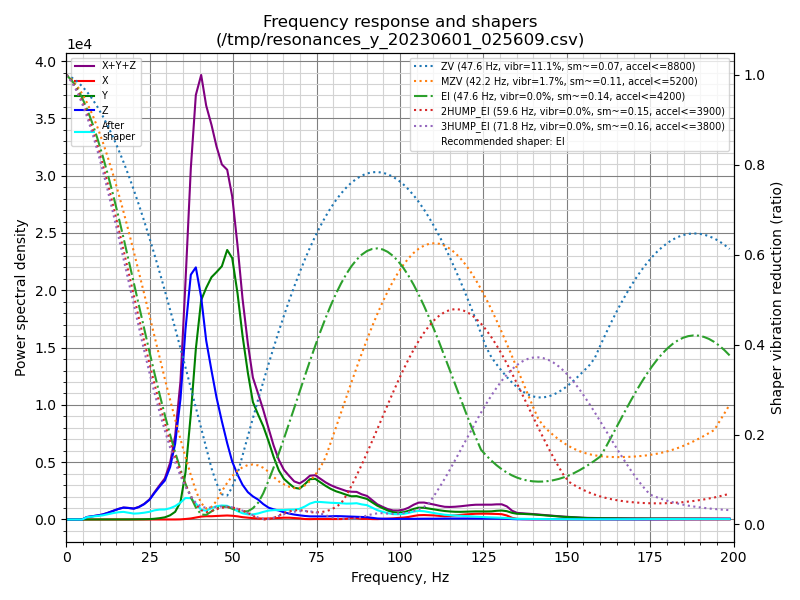

The file beside this chart, header and first rows:
freq, psd_x, psd_y, psd_z, psd_xyz
0.0, 1.436e+01, 5.486e+02, 3.858e+02, 9.488e+02
1.6, 2.292e+01, 3.241e+02, 2.368e+02, 5.839e+02
3.1, 1.903e+01, 2.959e+01, 4.039e+01, 8.901e+01
4.7, 1.780e+01, 2.981e+01, 3.859e+02, 4.335e+02
6.2, 1.735e+01, 2.860e+01, 1.342e+03, 1.387e+03
7.8, 1.871e+01, 3.044e+01, 2.200e+03, 2.249e+03
9.3, 1.883e+01, 3.312e+01, 3.268e+03, 3.320e+03
10.9, 1.810e+01, 2.983e+01, 4.798e+03, 4.846e+03
12.4, 1.743e+01, 4.093e+01, 7.213e+03, 7.272e+03
14.0, 1.864e+01, 5.579e+01, 1.063e+04, 1.071e+04
15.5, 2.261e+01, 5.917e+01, 1.421e+04, 1.429e+04
17.1, 3.719e+01, 7.686e+01, 1.781e+04, 1.792e+04
18.6, 3.523e+01, 1.190e+02, 1.876e+04, 1.891e+04
20.2, 2.438e+01, 2.029e+02, 1.918e+04, 1.941e+04
21.7, 1.814e+01, 3.401e+02, 2.359e+04, 2.395e+04
23.3, 1.735e+01, 5.079e+02, 3.125e+04, 3.178e+04
24.9, 1.812e+01, 8.138e+02, 4.291e+04, 4.374e+04
26.4, 2.022e+01, 1.720e+03, 6.126e+04, 6.300e+04
28.0, 2.466e+01, 3.277e+03, 8.144e+04, 8.474e+04
29.5, 2.587e+01, 5.613e+03, 1.005e+05, 1.061e+05
31.1, 4.103e+01, 1.147e+04, 1.429e+05, 1.544e+05
32.6, 9.078e+01, 2.192e+04, 2.163e+05, 2.384e+05
34.2, 3.811e+02, 5.225e+04, 3.611e+05, 4.138e+05
35.7, 1.580e+03, 1.472e+05, 5.945e+05, 7.433e+05
37.3, 3.410e+03, 3.446e+05, 7.990e+05, 1.147e+06
38.8, 6.451e+03, 5.789e+05, 8.558e+05, 1.441e+06
40.4, 1.030e+04, 7.751e+05, 7.856e+05, 1.571e+06
41.9, 1.198e+04, 8.487e+05, 6.562e+05, 1.517e+06
43.5, 1.236e+04, 9.220e+05, 5.664e+05, 1.501e+06
45.0, 1.397e+04, 9.736e+05, 4.803e+05, 1.468e+06
46.6, 1.540e+04, 1.032e+06, 4.002e+05, 1.447e+06
48.2, 1.688e+04, 1.136e+06, 3.215e+05, 1.474e+06
49.7, 1.621e+04, 1.136e+06, 2.519e+05, 1.404e+06
51.3, 1.410e+04, 1.014e+06, 2.011e+05, 1.229e+06
52.8, 1.081e+04, 8.479e+05, 1.602e+05, 1.019e+06
54.4, 8.480e+03, 6.971e+05, 1.299e+05, 8.355e+05
55.9, 6.504e+03, 5.740e+05, 1.129e+05, 6.934e+05
57.5, 5.108e+03, 5.260e+05, 9.964e+04, 6.308e+05
59.0, 4.757e+03, 4.816e+05, 7.953e+04, 5.658e+05
60.6, 5.203e+03, 4.145e+05, 6.277e+04, 4.825e+05
62.1, 6.650e+03, 3.406e+05, 5.509e+04, 4.024e+05
63.7, 8.750e+03, 2.724e+05, 4.983e+04, 3.310e+05
65.2, 1.011e+04, 2.315e+05, 4.134e+04, 2.830e+05
66.8, 1.036e+04, 2.093e+05, 3.422e+04, 2.539e+05
68.3, 8.351e+03, 1.895e+05, 2.950e+04, 2.274e+05
69.9, 6.720e+03, 1.883e+05, 2.538e+04, 2.204e+05
71.5, 2.958e+03, 2.212e+05, 2.200e+04, 2.462e+05
73.0, 2.344e+03, 2.570e+05, 1.997e+04, 2.793e+05
74.6, 3.077e+03, 2.650e+05, 2.035e+04, 2.884e+05
76.1, 3.050e+03, 2.480e+05, 2.068e+04, 2.717e+05
77.7, 2.966e+03, 2.282e+05, 2.091e+04, 2.521e+05
79.2, 3.387e+03, 2.123e+05, 2.223e+04, 2.380e+05
80.8, 3.557e+03, 1.993e+05, 2.377e+04, 2.267e+05
82.3, 3.288e+03, 1.915e+05, 2.358e+04, 2.184e+05
83.9, 5.164e+03, 1.813e+05, 2.237e+04, 2.089e+05
85.4, 1.243e+04, 1.733e+05, 2.149e+04, 2.072e+05
87.0, 1.144e+04, 1.777e+05, 2.059e+04, 2.098e+05
88.5, 4.879e+03, 1.704e+05, 1.966e+04, 1.949e+05
90.1, 5.679e+03, 1.617e+05, 1.812e+04, 1.855e+05
91.7, 3.532e+03, 1.371e+05, 1.310e+04, 1.537e+05
... 69 more rows
